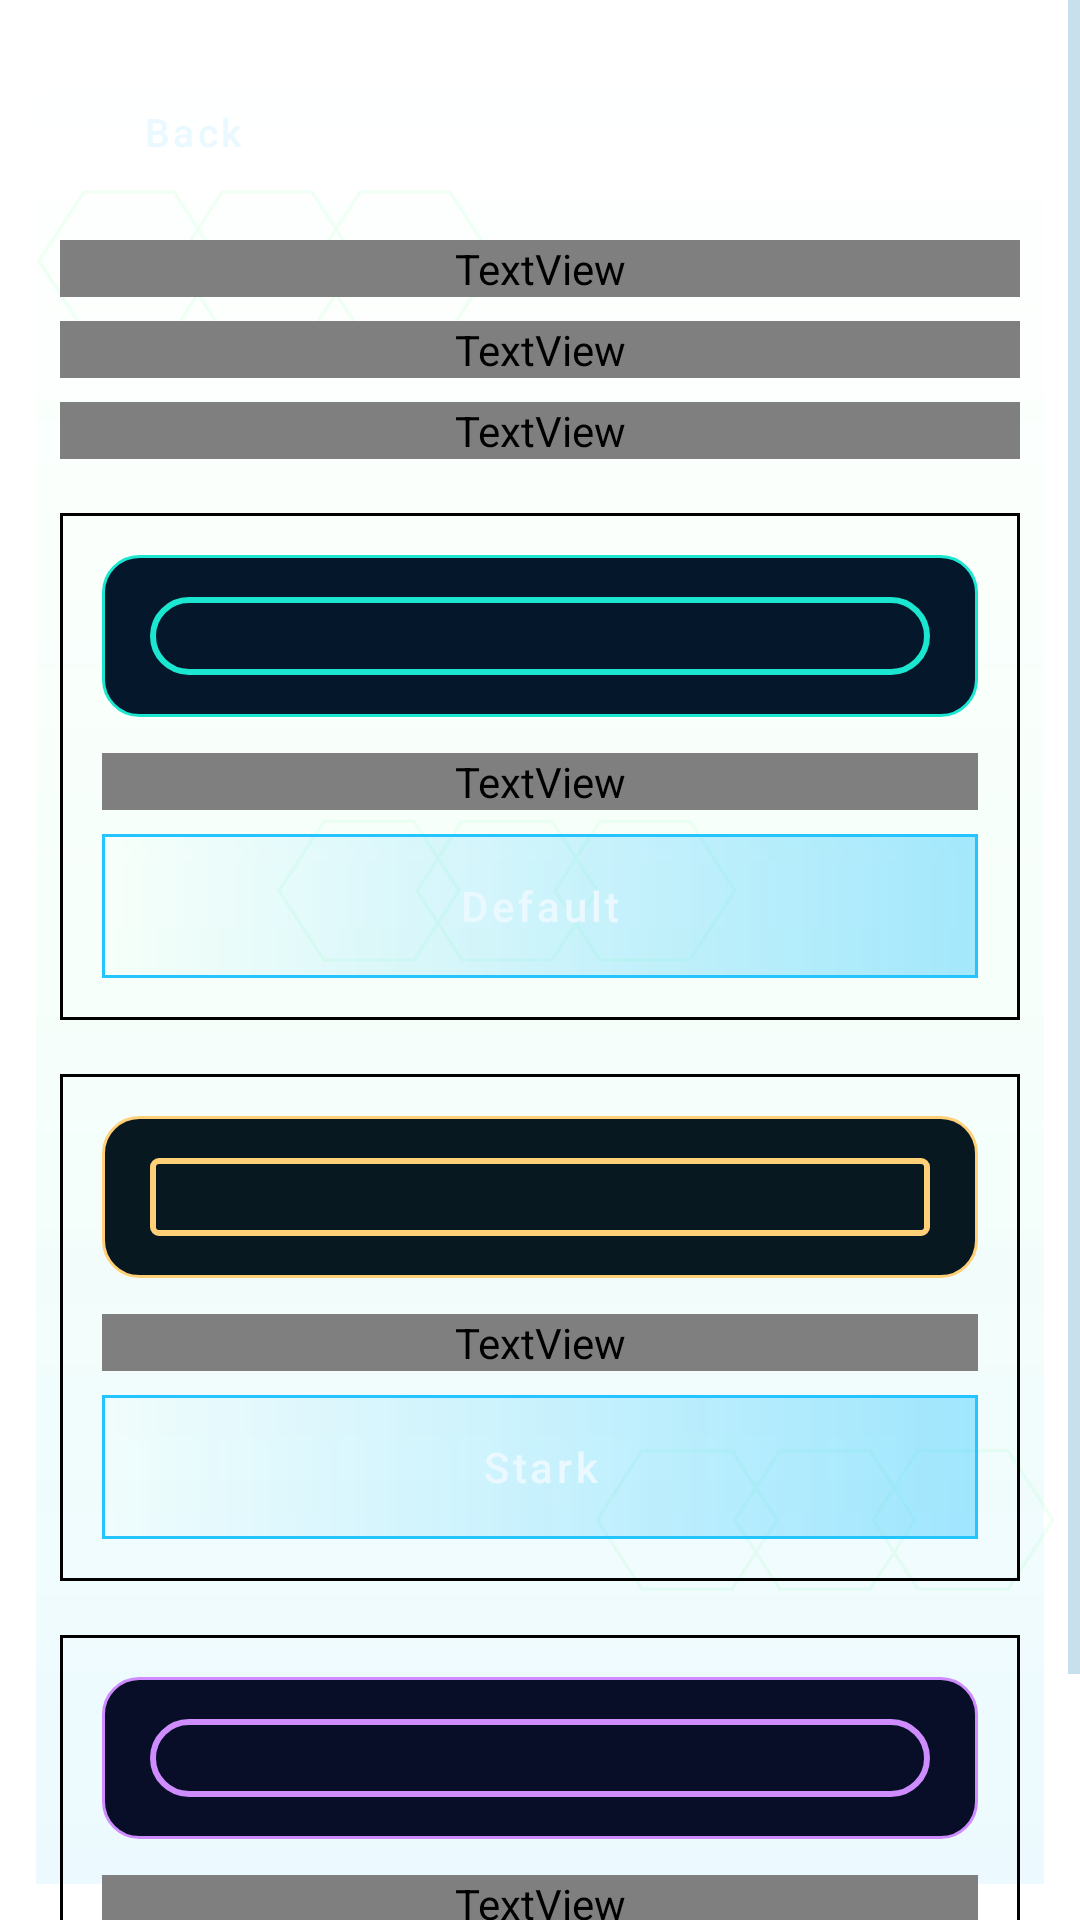

Here is an Android app screen rendered from its layout file. Give the layout XML and the strings, colors and styles it references.
<!-- AndroidManifest.xml: application theme Theme.AssistantPlatform -->
<!-- res/layout/activity_themes.xml -->
<ScrollView xmlns:android="http://schemas.android.com/apk/res/android" android:layout_width="match_parent" android:layout_height="match_parent" android:fillViewport="true" android:background="?attr/jarvis_background"><LinearLayout android:orientation="vertical" android:layout_width="match_parent" android:layout_height="wrap_content" android:padding="20dp">
<Button android:id="@+id/btnCloseThemes" style="@style/Widget.AssistantPlatform.QuietButton" android:layout_width="wrap_content" android:layout_height="wrap_content" android:text="Back" />
<TextView android:layout_width="match_parent" android:layout_height="wrap_content" android:text="Themes" android:textSize="28sp" android:textStyle="bold" android:textColor="?attr/jarvis_on_dark" android:layout_marginTop="12dp" />
<TextView android:id="@+id/tvThemeCurrent" android:layout_width="match_parent" android:layout_height="wrap_content" android:textSize="14sp" android:textColor="?attr/jarvis_secondary" android:layout_marginTop="8dp" />
<TextView android:layout_width="match_parent" android:layout_height="wrap_content" android:text="Choose the atmosphere for your assistant. Changes apply immediately and are saved automatically." android:textColor="?attr/jarvis_on_dark_muted" android:layout_marginTop="8dp" />
<LinearLayout android:layout_width="match_parent" android:layout_height="wrap_content" android:orientation="vertical" android:padding="14dp" android:layout_marginTop="18dp" android:background="@drawable/chat_bubble_assistant">
<View android:layout_width="match_parent" android:layout_height="54dp" android:importantForAccessibility="no" android:background="@drawable/preview_default" />
<TextView android:layout_width="match_parent" android:layout_height="wrap_content" android:text="The familiar midnight blue, cyan, and teal interface." android:textColor="?attr/jarvis_on_dark" android:layout_marginTop="12dp" android:textSize="14sp" />
<Button android:id="@+id/btnThemeDefault" android:layout_width="match_parent" android:layout_height="wrap_content" android:text="Default" android:layout_marginTop="8dp" /></LinearLayout><LinearLayout android:layout_width="match_parent" android:layout_height="wrap_content" android:orientation="vertical" android:padding="14dp" android:layout_marginTop="18dp" android:background="@drawable/chat_bubble_assistant">
<View android:layout_width="match_parent" android:layout_height="54dp" android:importantForAccessibility="no" android:background="@drawable/preview_stark" />
<TextView android:layout_width="match_parent" android:layout_height="wrap_content" android:text="Precision HUD. Ice blue instruments, amber accents, and sharp panel edges." android:textColor="?attr/jarvis_on_dark" android:layout_marginTop="12dp" android:textSize="14sp" />
<Button android:id="@+id/btnThemeStark" android:layout_width="match_parent" android:layout_height="wrap_content" android:text="Stark" android:layout_marginTop="8dp" /></LinearLayout><LinearLayout android:layout_width="match_parent" android:layout_height="wrap_content" android:orientation="vertical" android:padding="14dp" android:layout_marginTop="18dp" android:background="@drawable/chat_bubble_assistant">
<View android:layout_width="match_parent" android:layout_height="54dp" android:importantForAccessibility="no" android:background="@drawable/preview_cybertron" />
<TextView android:layout_width="match_parent" android:layout_height="wrap_content" android:text="Holographic circuitry. Electric cyan, violet highlights, flowing scanlines, and soft luminous panels." android:textColor="?attr/jarvis_on_dark" android:layout_marginTop="12dp" android:textSize="14sp" />
<Button android:id="@+id/btnThemeCybertron" android:layout_width="match_parent" android:layout_height="wrap_content" android:text="Cybertron" android:layout_marginTop="8dp" /></LinearLayout></LinearLayout></ScrollView>
<!-- resources referenced by this layout -->
<resources>
  <!-- drawable chat_bubble_assistant (drawable) -->
  <shape xmlns:android="http://schemas.android.com/apk/res/android" android:shape="rectangle">
      <solid android:color="?attr/jarvis_output_surface" />
      <stroke android:width="1dp" android:color="?attr/jarvis_surface_stroke" />
      <corners android:radius="?attr/jarvis_chat_corner" />
  </shape>
  <!-- drawable preview_cybertron (drawable) -->
  <layer-list xmlns:android="http://schemas.android.com/apk/res/android"><item><shape><solid android:color="#080E27"/><corners android:radius="12dp"/><stroke android:width="1dp" android:color="#CE8CFF"/></shape></item><item android:left="16dp" android:right="16dp" android:top="14dp" android:bottom="14dp"><shape><stroke android:width="2dp" android:color="#CE8CFF"/><corners android:radius="18dp"/></shape></item></layer-list>
  <!-- drawable preview_default (drawable) -->
  <layer-list xmlns:android="http://schemas.android.com/apk/res/android"><item><shape><solid android:color="#04172B"/><corners android:radius="12dp"/><stroke android:width="1dp" android:color="#1BE7D0"/></shape></item><item android:left="16dp" android:right="16dp" android:top="14dp" android:bottom="14dp"><shape><stroke android:width="2dp" android:color="#1BE7D0"/><corners android:radius="18dp"/></shape></item></layer-list>
  <!-- drawable preview_stark (drawable) -->
  <layer-list xmlns:android="http://schemas.android.com/apk/res/android"><item><shape><solid android:color="#071821"/><corners android:radius="12dp"/><stroke android:width="1dp" android:color="#FFD078"/></shape></item><item android:left="16dp" android:right="16dp" android:top="14dp" android:bottom="14dp"><shape><stroke android:width="2dp" android:color="#FFD078"/><corners android:radius="2dp"/></shape></item></layer-list>
  <color name="jarvis_primary">#23C4FF</color>
  <color name="jarvis_primary_variant">#1493D8</color>
  <color name="jarvis_bg_deep">#020A14</color>
  <color name="jarvis_secondary">#1BE7D0</color>
  <color name="jarvis_secondary_variant">#12BFA9</color>
  <color name="jarvis_bg_end">#071E35</color>
  <color name="jarvis_on_dark">#EAF8FF</color>
  <color name="jarvis_on_dark_muted">#93C3D9</color>
  <style name="Widget.AssistantPlatform.Button" parent="Widget.MaterialComponents.Button">
          <item name="android:background">@drawable/glass_button_bg</item>
          <item name="android:textColor">?attr/jarvis_on_dark</item>
          <item name="cornerRadius">?attr/jarvis_corner</item>
          <item name="android:minHeight">48dp</item>
          <item name="android:textAllCaps">false</item>
      </style>
  <style name="Widget.AssistantPlatform.EditText" parent="Widget.AppCompat.EditText">
          <item name="android:background">@drawable/glass_edittext_bg</item>
          <item name="android:textColor">?attr/jarvis_on_dark</item>
          <item name="android:textColorHint">?attr/jarvis_on_dark_muted</item>
          <item name="android:paddingStart">14dp</item>
          <item name="android:paddingEnd">14dp</item>
          <item name="android:paddingTop">12dp</item>
          <item name="android:paddingBottom">12dp</item>
      </style>
  <style name="Widget.AssistantPlatform.Switch" parent="Widget.MaterialComponents.CompoundButton.Switch">
          <item name="android:textColor">?attr/jarvis_on_dark</item>
          <item name="trackTint">?attr/jarvis_surface_stroke</item>
          <item name="thumbTint">?attr/jarvis_primary</item>
      </style>
</resources>
